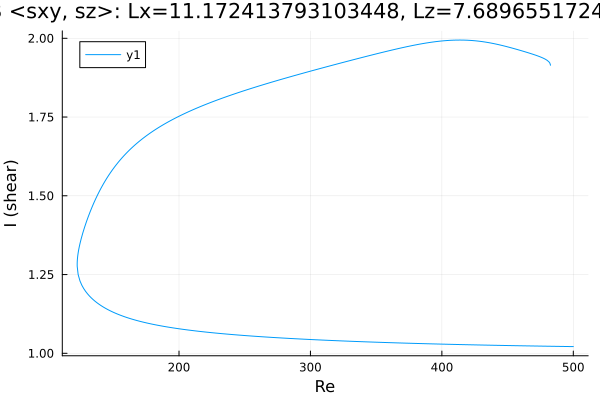

Values plotted in this chart, from the file beside it:
Re, shear
482.6, 1.914
482.6, 1.914
482.6, 1.914
482.6, 1.914
482.6, 1.914
482.6, 1.914
482.6, 1.915
482.6, 1.915
482.6, 1.915
482.6, 1.916
482.1, 1.922
481.4, 1.926
480, 1.93
478.5, 1.934
477.1, 1.937
475.7, 1.94
474.3, 1.942
472.9, 1.944
471.5, 1.946
470.1, 1.948
468.6, 1.95
467.2, 1.952
465.8, 1.954
464.4, 1.956
463, 1.958
461.6, 1.959
460.2, 1.961
458.7, 1.963
457.3, 1.964
455.9, 1.966
454.5, 1.968
453.1, 1.969
451.7, 1.971
450.3, 1.973
448.8, 1.974
448.7, 1.974
447.3, 1.976
445.9, 1.977
444.5, 1.979
443.1, 1.98
441.6, 1.981
440.2, 1.983
438.8, 1.984
437.4, 1.985
436, 1.986
435.1, 1.987
433.7, 1.988
432.3, 1.989
430.9, 1.989
429.5, 1.99
428, 1.991
426.6, 1.992
425.2, 1.992
423.8, 1.993
422.4, 1.993
421, 1.993
419.6, 1.994
418.1, 1.994
416.7, 1.994
415.3, 1.994
... 536 more rows
